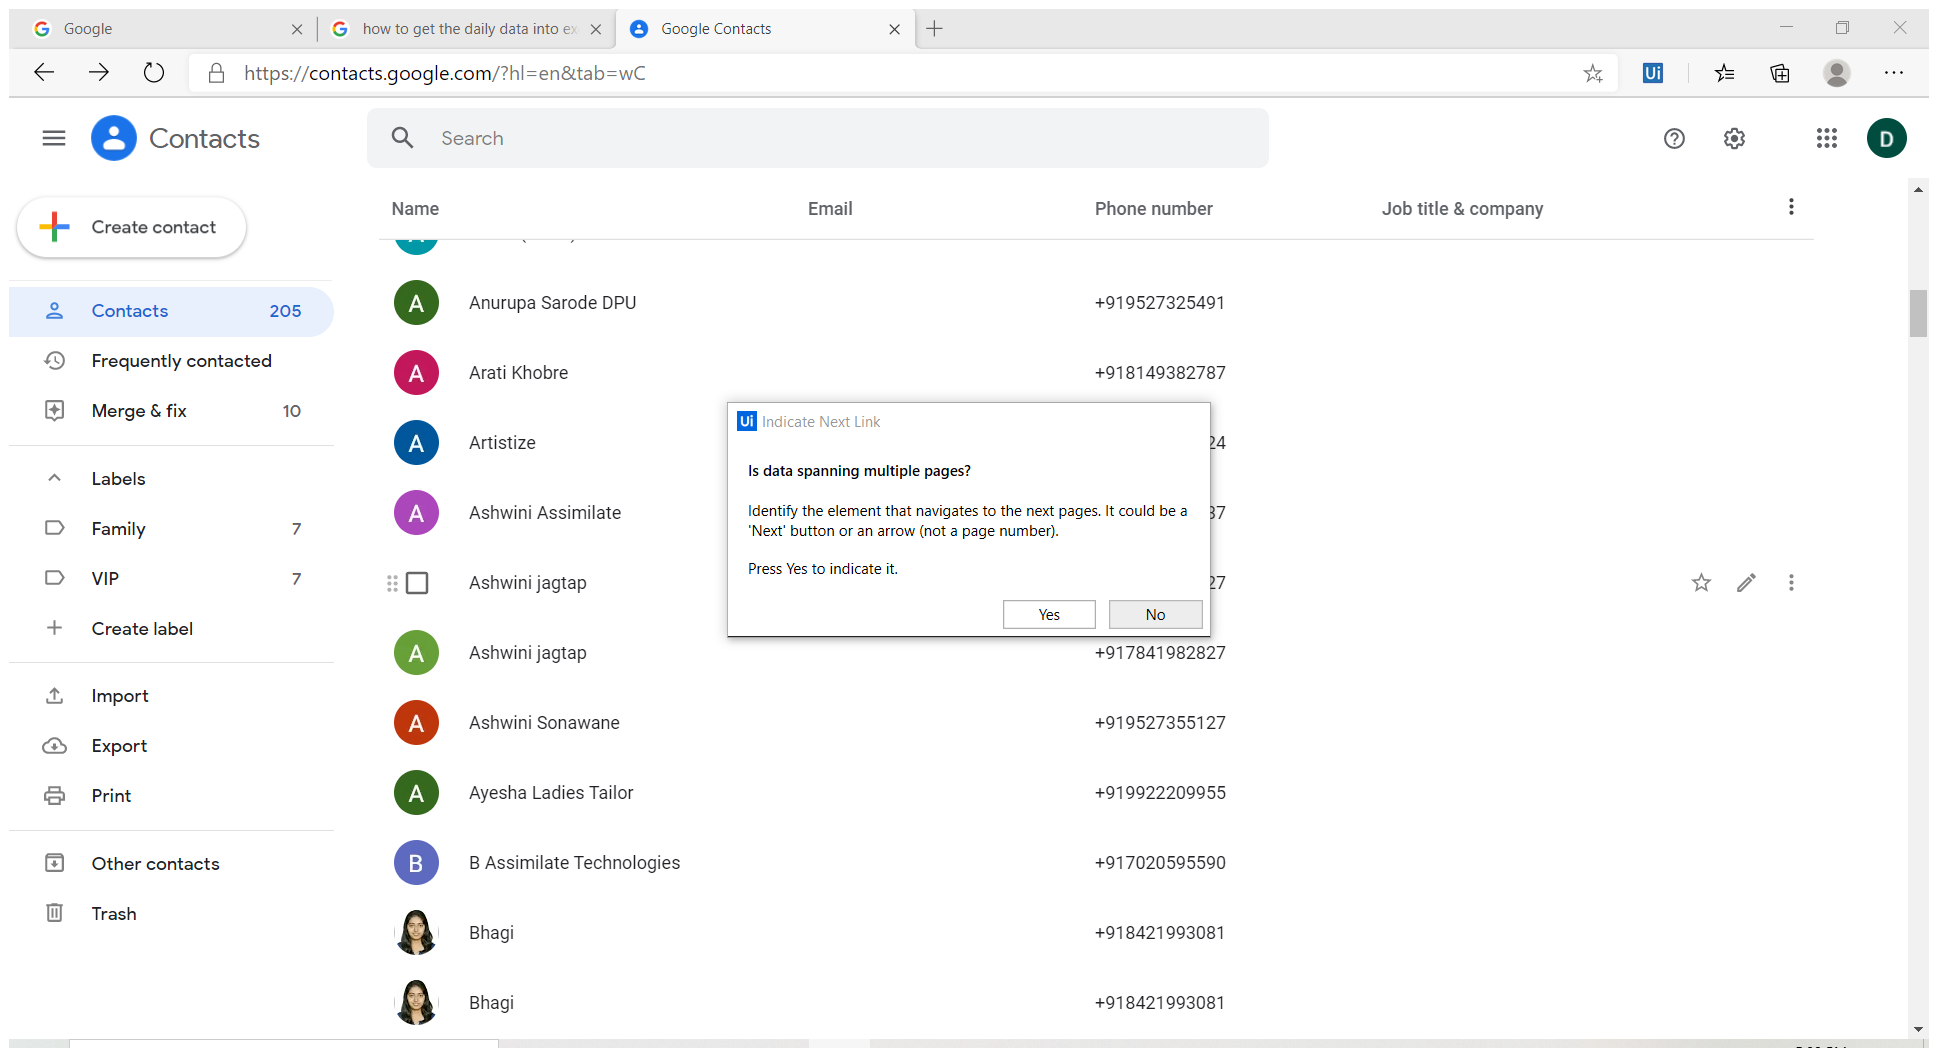
Workflow: ContanctDataCrapping

Step 1: Attach Browser 'GoogleCon Page' in window 'Google Contacts' (msedge.exe)

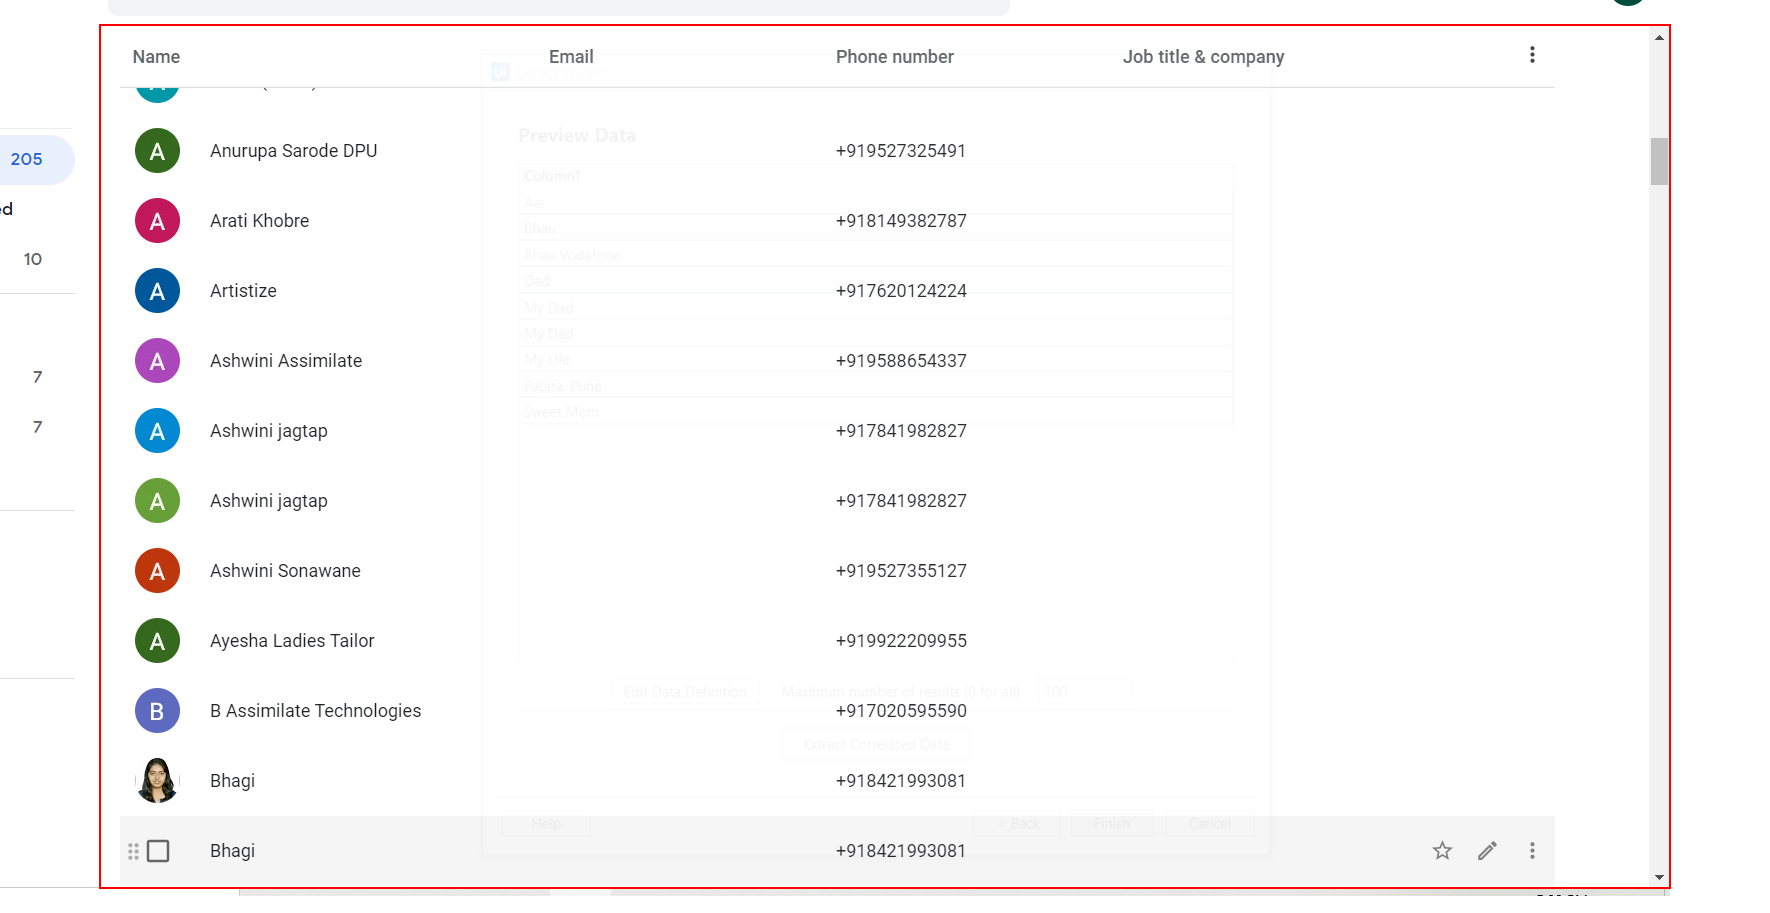
Step 2: get-text from the c-wiz